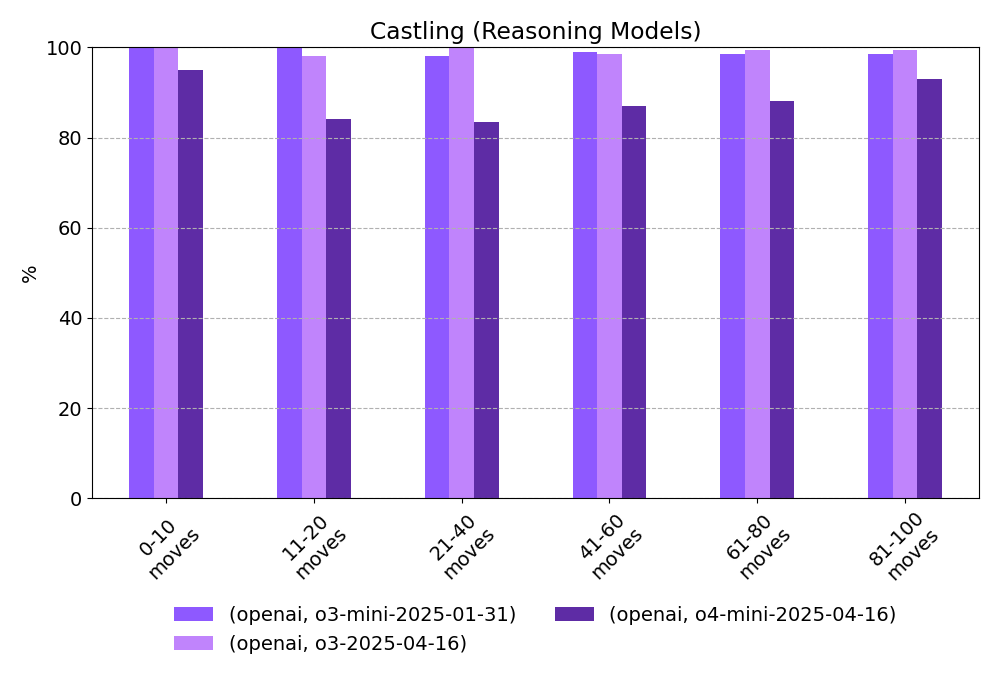

The data file committed next to this chart (first rows):
provider, model, 0-10 moves, 11-20 moves, 21-40 moves, 41-60 moves, 61-80 moves, 81-100 moves
openai, o3-mini-2025-01-31, 100.0, 100.0, 98.0, 99.0, 98.5, 98.5
openai, o3-2025-04-16, 100.0, 98.0, 100.0, 98.5, 99.5, 99.5
openai, o4-mini-2025-04-16, 95.0, 84.0, 83.5, 87.0, 88.0, 93.0
